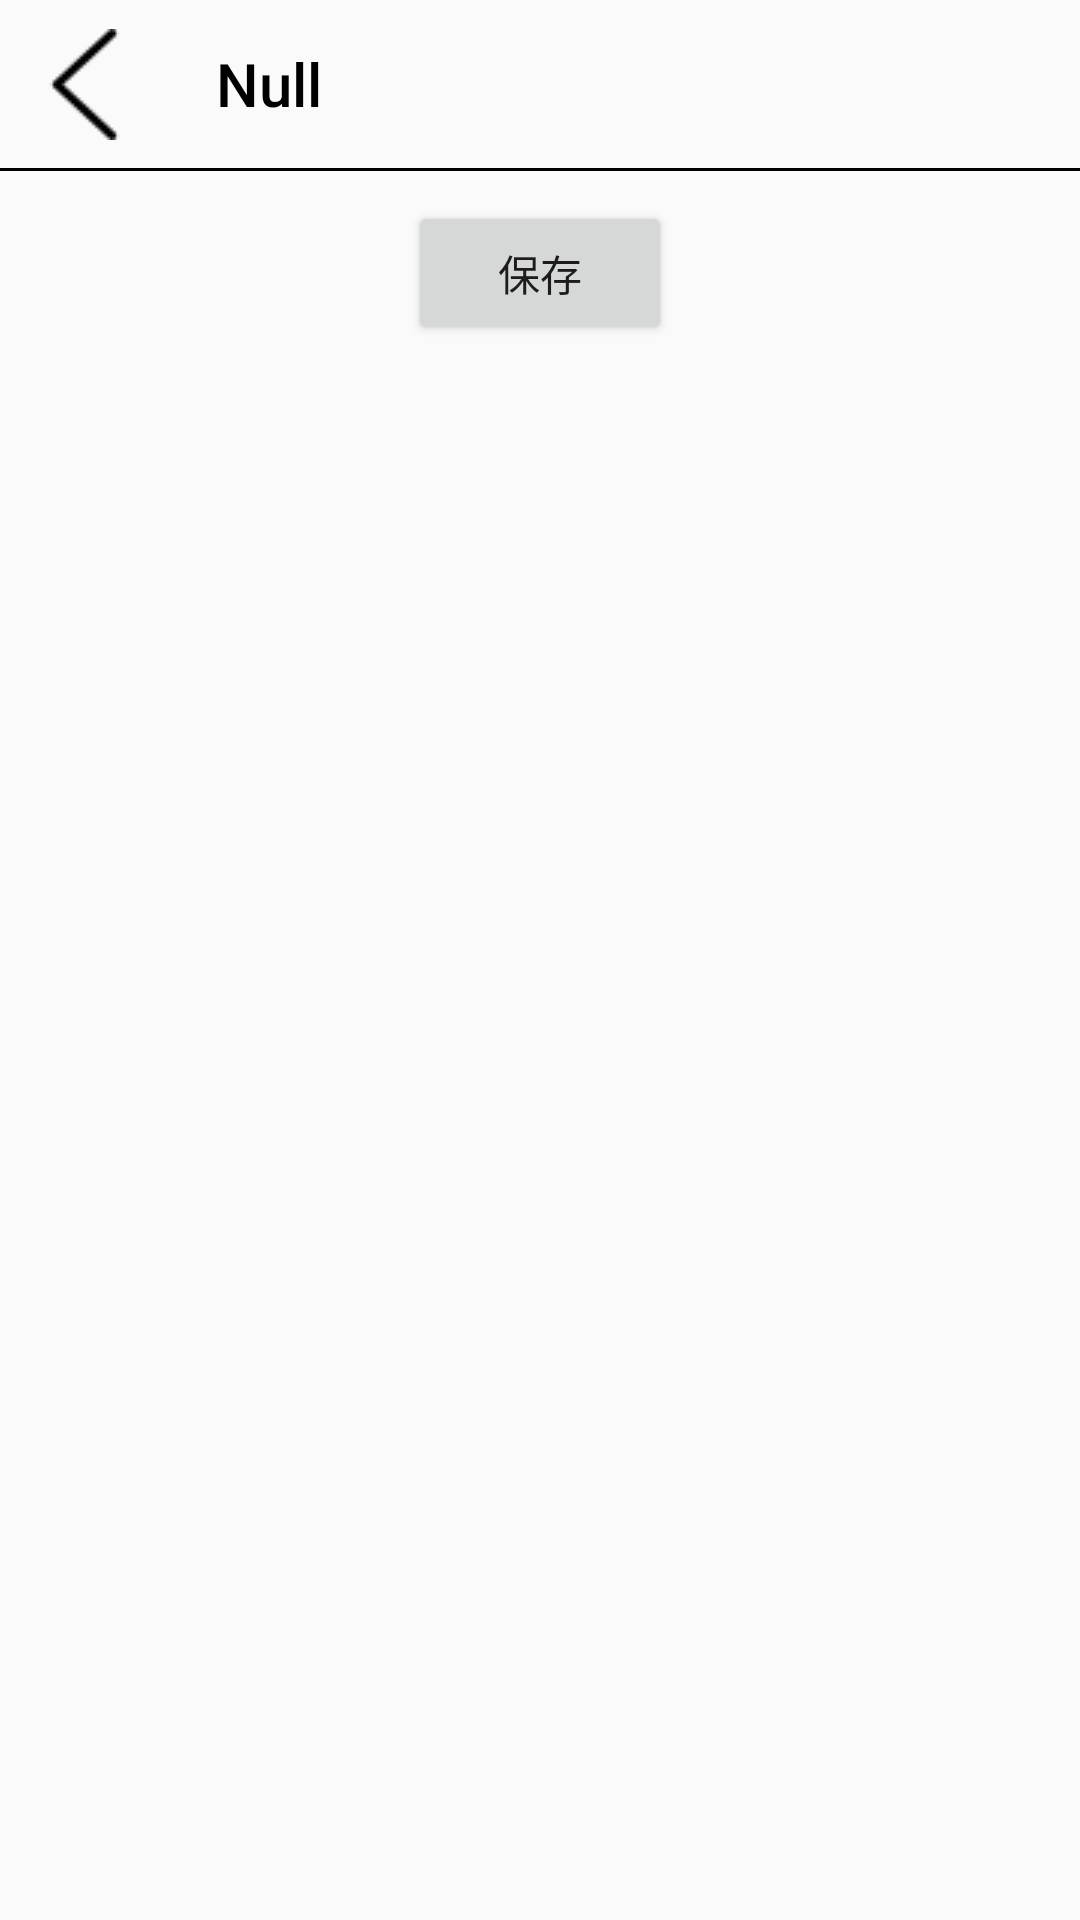

Android layout source for this screen:
<!-- AndroidManifest.xml: application theme AppCompatTheme -->
<!-- res/layout/activity_account_security_change.xml -->
<?xml version="1.0" encoding="utf-8"?>
<LinearLayout xmlns:android="http://schemas.android.com/apk/res/android"
    xmlns:app="http://schemas.android.com/apk/res-auto"
    xmlns:tools="http://schemas.android.com/tools"
    android:layout_width="match_parent"
    android:layout_height="match_parent"
    android:orientation="vertical"
    tools:context=".Me.Account_Security_change">

    
    <include
        layout="@layout/toolbar_layout"
        android:layout_width="match_parent"
        android:layout_height="wrap_content"
        />

    <Button
        android:id="@+id/save_button"
        android:layout_gravity="center"
        android:layout_width="wrap_content"
        android:layout_height="wrap_content"
        android:text="保存"
        />

</LinearLayout>
<!-- res/layout/toolbar_layout.xml (included above) -->
<?xml version="1.0" encoding="utf-8"?>
<LinearLayout xmlns:android="http://schemas.android.com/apk/res/android"
    xmlns:app="http://schemas.android.com/apk/res-auto"
    android:orientation="vertical"
    android:layout_width="match_parent"
    android:layout_height="match_parent">


    <androidx.appcompat.widget.Toolbar
        android:id="@+id/toolbar"
        android:layout_width="match_parent"
        android:layout_height="wrap_content"
        app:title="Null"
        android:theme="@style/ThemeOverlay.AppCompat.Dark.ActionBar"
        app:popupTheme="@style/ThemeOverlay.AppCompat.Light"
        app:navigationIcon="@drawable/ic_back"
        app:titleTextColor="#000000"
        />

    
    <View
        android:layout_width="match_parent"
        android:layout_height="1dp"
        android:layout_marginBottom="10dp"
        android:background="#000000"
        android:gravity="center" />

</LinearLayout>
<!-- resources referenced by this layout -->
<resources>
  <!-- drawable ic_back: png bitmap (drawable, 956 bytes) -->
  <style name="AppCompatTheme" parent="Theme.AppCompat.Light.NoActionBar" />
</resources>
